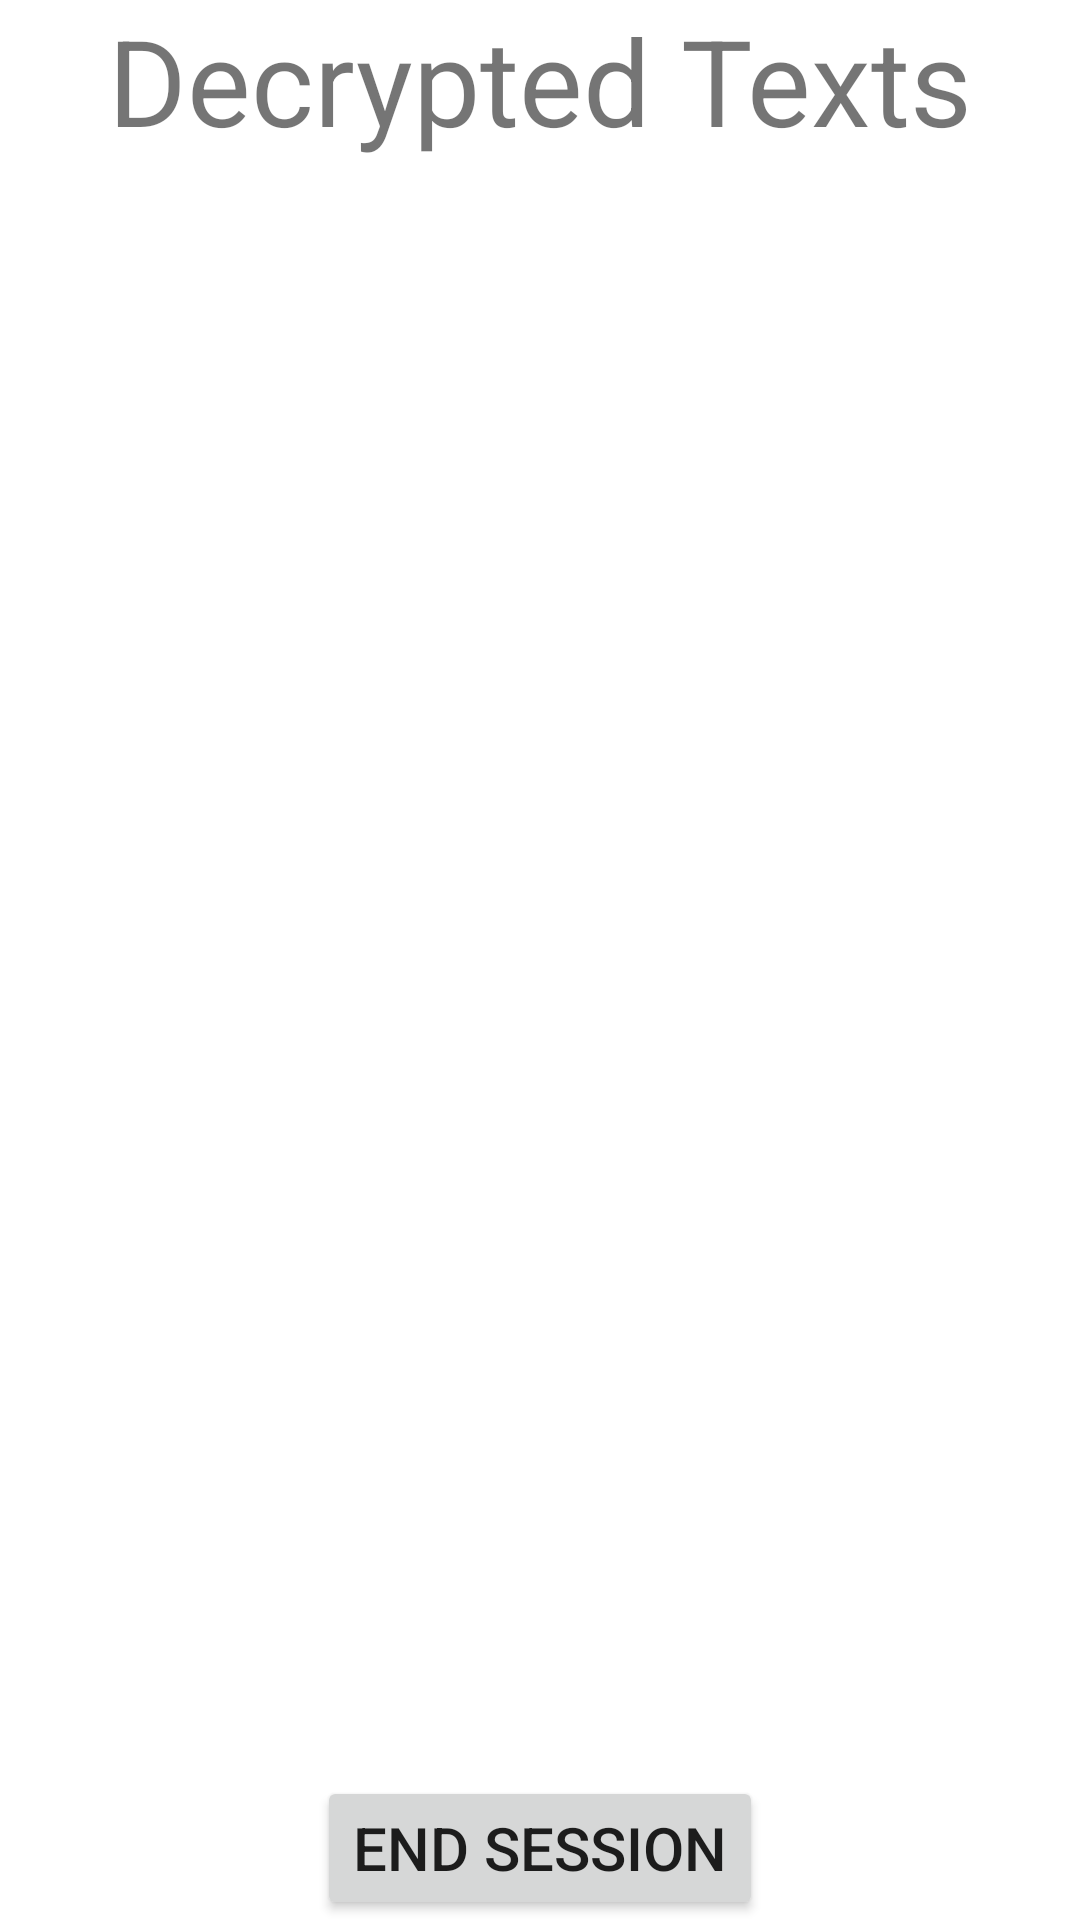

This screen was rendered from an Android layout file. Write that file and the resources it references.
<!-- AndroidManifest.xml: application theme Theme.FYP5 -->
<!-- res/layout/activity_data_retrieval.xml -->
<?xml version="1.0" encoding="utf-8"?>
<RelativeLayout xmlns:android="http://schemas.android.com/apk/res/android"
    xmlns:app="http://schemas.android.com/apk/res-auto"
    xmlns:tools="http://schemas.android.com/tools"
    android:layout_width="match_parent"
    android:layout_height="match_parent"
    tools:context=".DataRetrieval">




        <Button
            android:id="@+id/DR_ENDSESSION"
            android:layout_width="wrap_content"
            android:layout_height="wrap_content"
            android:text="END SESSION"
            android:layout_centerHorizontal="true"
            android:layout_alignParentBottom="true"
            android:textSize="20dp"
            app:layout_constraintBottom_toBottomOf="parent"
            app:layout_constraintEnd_toEndOf="parent"
            app:layout_constraintStart_toStartOf="parent"
            app:layout_constraintTop_toTopOf="parent" />

    <TextView
        android:id="@+id/DR_TV"
        android:layout_width="match_parent"
        android:layout_height="wrap_content"
        android:text="Decrypted Texts"
        android:textSize="40dp"
        android:gravity="center"
        />

    <androidx.recyclerview.widget.RecyclerView
        android:id="@+id/DR_RV"
        android:layout_width="match_parent"
        android:layout_height="match_parent"
        android:layout_below="@id/DR_TV"
        />




</RelativeLayout>
<!-- resources referenced by this layout -->
<resources>
  <style name="Theme.FYP5" parent="Theme.MaterialComponents.DayNight.DarkActionBar">
          
          <item name="colorPrimary">@color/purple_500</item>
          <item name="colorPrimaryVariant">@color/purple_700</item>
          <item name="colorOnPrimary">@color/white</item>
          
          <item name="colorSecondary">@color/teal_200</item>
          <item name="colorSecondaryVariant">@color/teal_700</item>
          <item name="colorOnSecondary">@color/black</item>
          
          <item name="android:statusBarColor">?attr/colorPrimaryVariant</item>
          
      </style>
  <color name="purple_500">#FF6200EE</color>
  <color name="purple_700">#FF3700B3</color>
  <color name="white">#FFFFFFFF</color>
  <color name="teal_200">#FF03DAC5</color>
  <color name="teal_700">#FF018786</color>
  <color name="black">#FF000000</color>
</resources>
